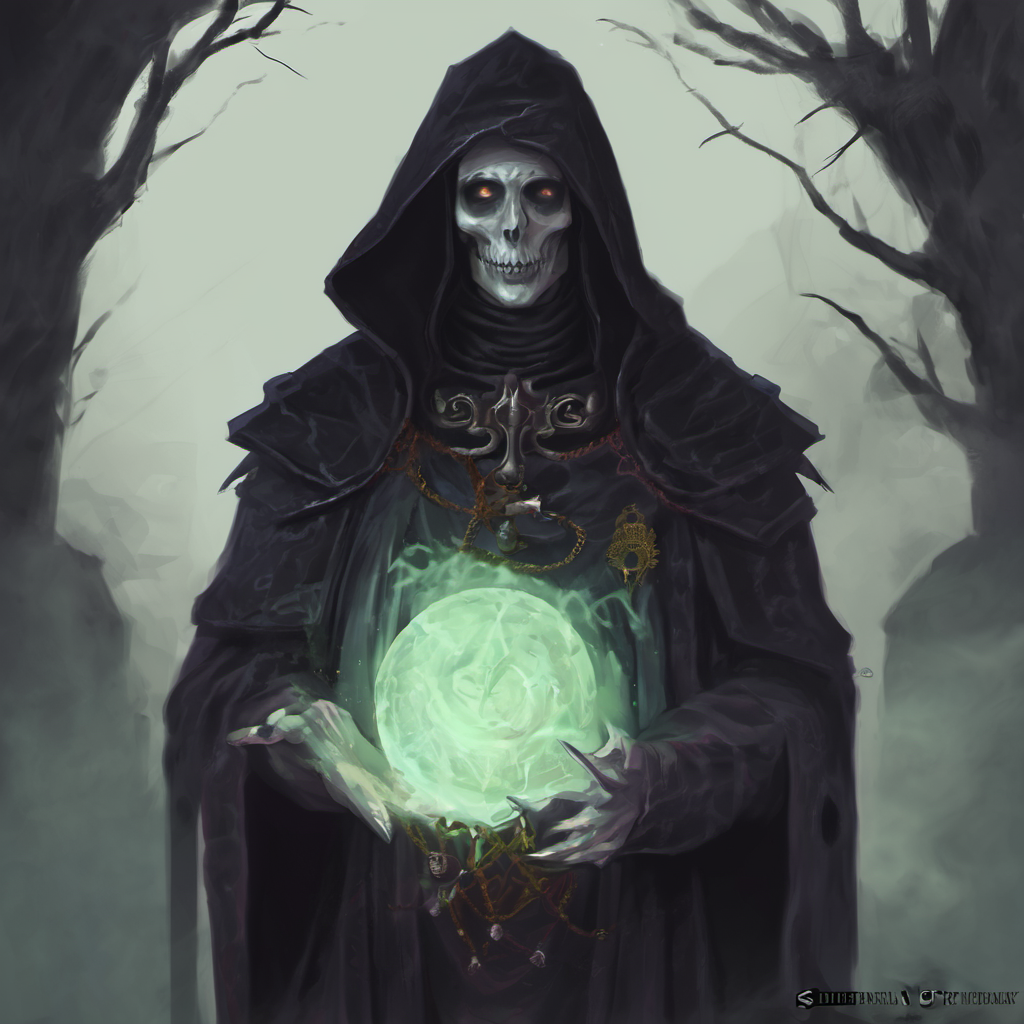
Generation parameters embedded in this image by AUTOMATIC1111 Stable Diffusion web UI or a fork of it (Forge, ...) (PNG 'parameters' text chunk):
necromancer, digital art
Steps: 20, Sampler: DPM++ 2M, Schedule type: Karras, CFG scale: 7, Seed: 3276056969, Size: 1024x1024, Model hash: 31e35c80fc, Model: sd_xl_base_1.0, Version: v1.9.4